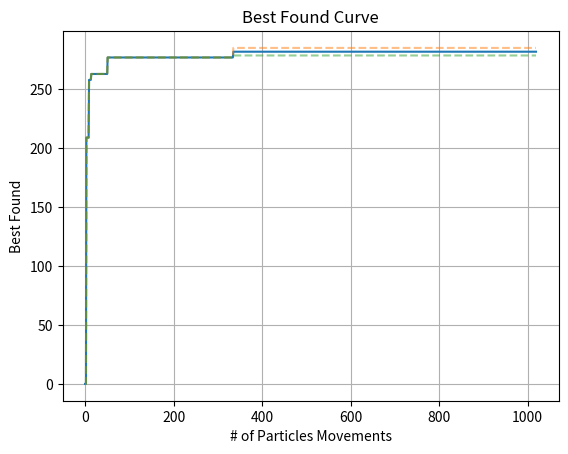

This chart was generated by the following Python code:
import time
import pandas as pd
import numpy as np
import matplotlib.pyplot as plt
from math import exp

# initialize parameters
max_velocity = 1 # maximum velocity for particles
alpha = 2 # cognitive  scaling
beta = 2 # social scaling
swarm_size = 10 # number of particles in the swarm

# initialize knapsack problem
number_of_objects = 10 # number of objects available
max_weight = 165 # maximum weight possible
weights = np.array([23, 31, 29, 44, 53, 38, 63, 85, 89, 82]) # weights of objects
gains = np.array([92, 57, 49, 68, 60, 43, 67, 84, 87, 72]) # gains of objects
swarm = np.array([np.zeros(number_of_objects, dtype=int) for i in range(swarm_size)]) # list of particles initialized in 0s

particle_best = np.array([np.zeros(number_of_objects, dtype=int) for i in range(swarm_size)]) # initialize array of best local of each particle
swarm_best = np.zeros(number_of_objects, dtype=int) # initialize best particle in the swarm
velocity = np.array([np.zeros(number_of_objects, dtype=int) for i in range(swarm_size)]) # initialize array with velocities of particles to zero


max_runs_no_improve = 100 # maximum number of runs without improvement
best_found_list = [] # save best combination found by number of particles movements
len_algorithm_evaluation = 10 # number of algorithm evaluations
best_found_algorithm_evaluation = [] # best found list for each algorithm evaluation

def evaluate_combination(particle):
    """ Return the sum of gains of the selected objects if the sum 
    of weights does not exceed the maximum weight, otherwise return 0 """
    if sum(particle * weights) <= max_weight:
        return sum(particle * gains)
    return 0

def sigmoid(x):
    """ Return evaluation of sigmoid function for x """
    return 1 / (1 + exp(-x))

def limit_velocity(velocity):
    """ Returns +/- velocity if it does not exceed +/- maximum velocity,
    otherwise returns +/- maximum velocity """
    return max(min(max_velocity, velocity), -max_velocity)

for algorithm_evaluation in range(len_algorithm_evaluation):
    start_time = time.time()

    runs_no_improve = 0
    while runs_no_improve < max_runs_no_improve:
        for particle in range(swarm_size):
            for bit in range(number_of_objects):
                velocity[particle][bit] = velocity[particle][bit] + alpha * np.random.uniform(0, 1) * (particle_best[particle][bit] - swarm[particle][bit]) + beta * np.random.uniform(0, 1) * (swarm_best[bit] - swarm[particle][bit])
                velocity[particle][bit] = limit_velocity(velocity[particle][bit])
                swarm[particle][bit] = 1 if np.random.uniform(0, 1) < sigmoid(velocity[particle][bit]) else 0

            best_found_list.append(evaluate_combination(swarm_best))

            if evaluate_combination(swarm[particle]) > evaluate_combination(particle_best[particle]):
                particle_best[particle] = swarm[particle].copy()

            if evaluate_combination(particle_best[particle]) > evaluate_combination(swarm_best):
                swarm_best = particle_best[particle].copy()
            else:
                runs_no_improve += 1
                
            print("local " + str(particle) + ":", particle_best[particle])
        print("best:", swarm_best)
    print("Final combination:", swarm_best)
    print("Final evaluation:", evaluate_combination(swarm_best))

    print('Execution Time: ', time.time() - start_time) # calculate execution time

    best_found_algorithm_evaluation.append(best_found_list.copy())

# Display results in a pandas DataFrame and a line plot
best_founds = pd.DataFrame.from_records(best_found_algorithm_evaluation).transpose().ffill(axis=0)
best_founds['mean'] = best_founds.mean(axis=1)
best_founds['std'] = best_founds.std(axis=1)
best_founds['mean+std'] = best_founds['mean'] + best_founds['std']
best_founds['mean-std'] = best_founds['mean'] - best_founds['std']
print(best_founds)

plt.title('Best Found Curve')
plt.ylabel('Best Found')
plt.xlabel('# of Particles Movements')
plt.grid(True)
plt.plot(best_founds['mean'])
plt.plot(best_founds['mean+std'], linestyle='dashed', alpha=0.5)
plt.plot(best_founds['mean-std'], linestyle='dashed', alpha=0.5)
plt.show()